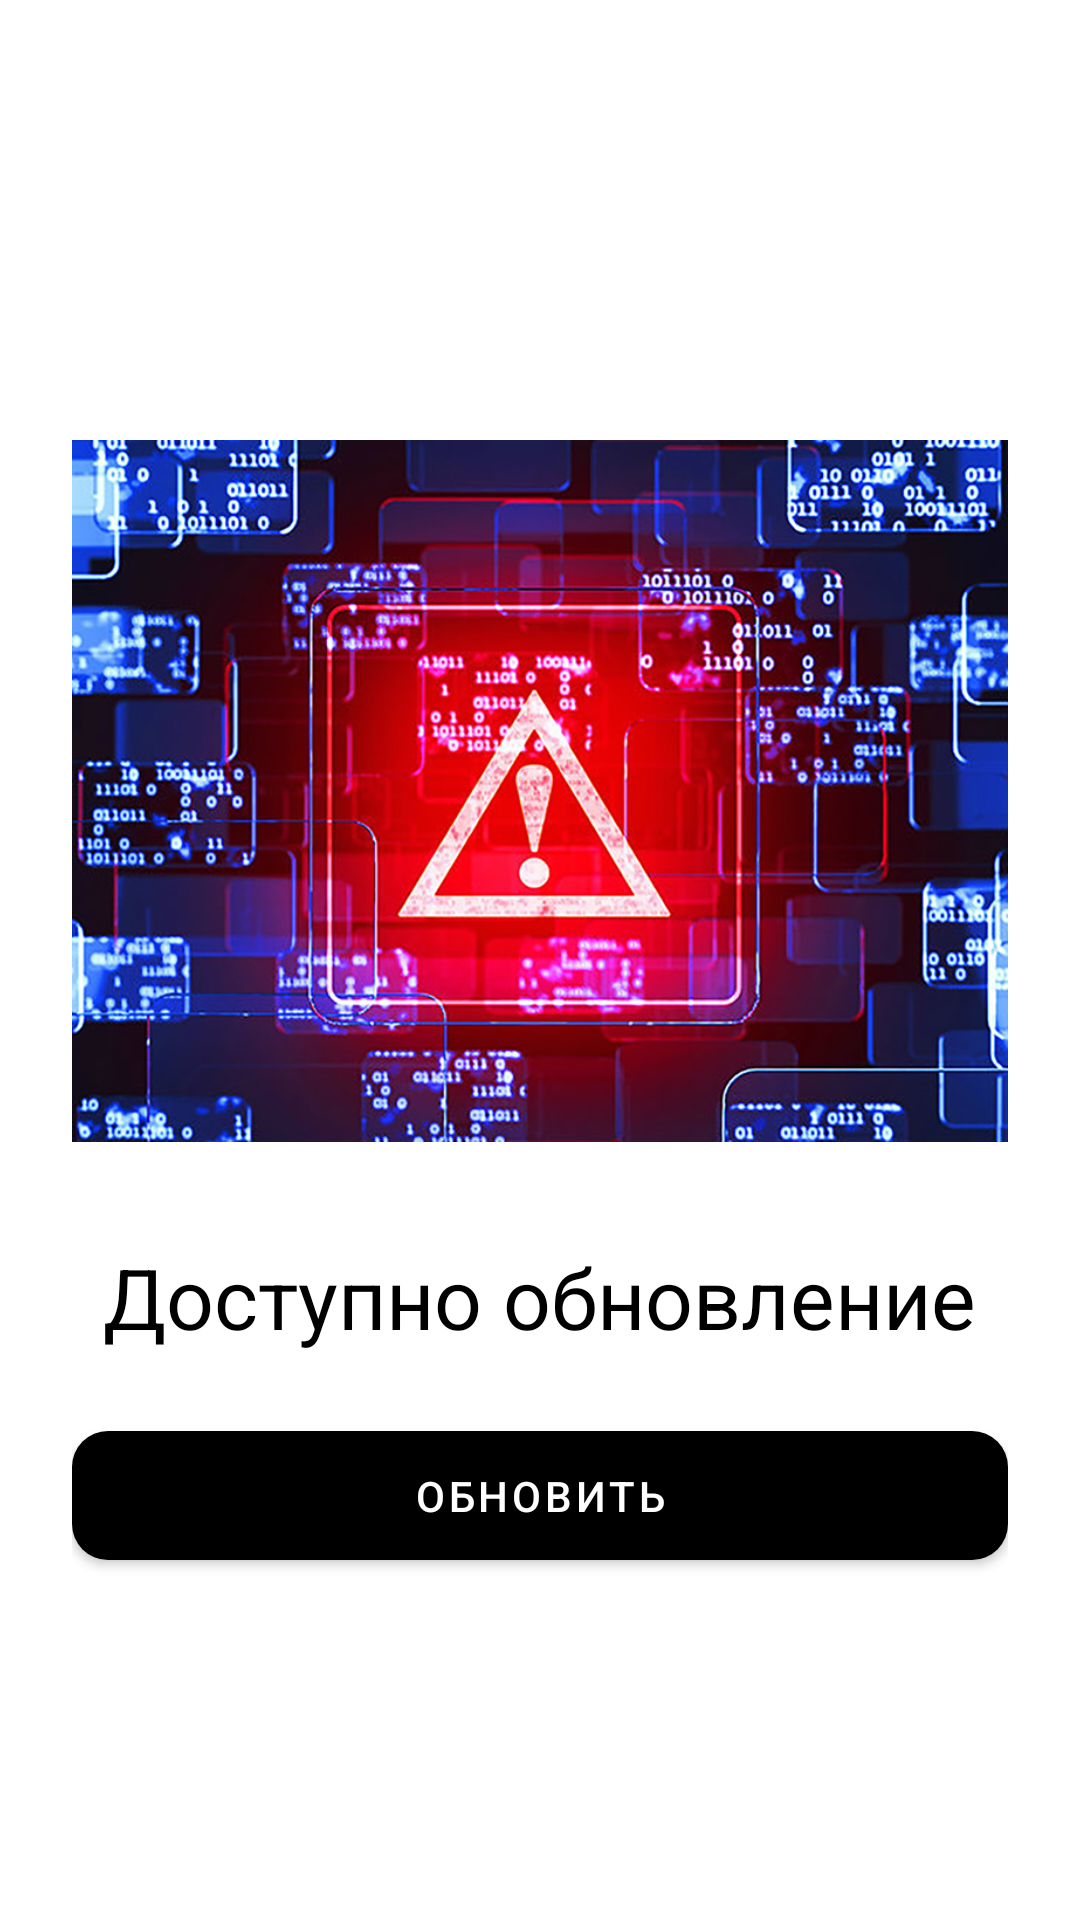

Here is an Android app screen rendered from its layout file. Give the layout XML and the strings, colors and styles it references.
<!-- AndroidManifest.xml: application theme Theme.LibertadVPN -->
<!-- res/layout/activity_update.xml -->
<?xml version="1.0" encoding="utf-8"?>
<LinearLayout xmlns:android="http://schemas.android.com/apk/res/android"
    xmlns:app="http://schemas.android.com/apk/res-auto"
    android:orientation="vertical"
    android:gravity="center"
    android:padding="24dp"
    android:layout_width="match_parent"
    android:layout_height="match_parent"
    android:background="?attr/colorSurface">

    <ImageView
        android:id="@+id/avaria"
        android:layout_width="match_parent"
        android:layout_height="300dp"
        app:srcCompat="@drawable/ic_avaria" />

    <TextView
        android:id="@+id/text_version"
        android:text="Доступно обновление"
        android:gravity="center"
        android:textColor="?attr/colorOnSurface"
        android:textSize="28sp"
        android:layout_marginBottom="20dp"
        android:layout_width="wrap_content"
        android:layout_height="wrap_content"/>

    <com.google.android.material.button.MaterialButton
        android:id="@+id/btn_update"
        android:layout_width="match_parent"
        android:layout_height="wrap_content"
        android:text="Обновить"
        android:textColor="?attr/colorOnPrimary"
        app:cornerRadius="12dp"
        app:backgroundTint="?attr/colorPrimary"
        android:paddingTop="12dp"
        android:paddingBottom="12dp"/>
</LinearLayout>
<!-- resources referenced by this layout -->
<resources>
  <!-- drawable ic_avaria: jpg bitmap (drawable, 503866 bytes) -->
  <style name="Theme.LibertadVPN" parent="Theme.MaterialComponents.DayNight.NoActionBar">
          <item name="android:statusBarColor">@color/white</item>
  
          <item name="colorPrimary">@color/black</item>
          <item name="colorOnPrimary">@color/white</item>
  
          <item name="colorSurface">@color/white</item>
          <item name="colorOnSurface">@color/black</item>
      </style>
  <color name="white">#FFFFFFFF</color>
  <color name="black">#FF000000</color>
</resources>
